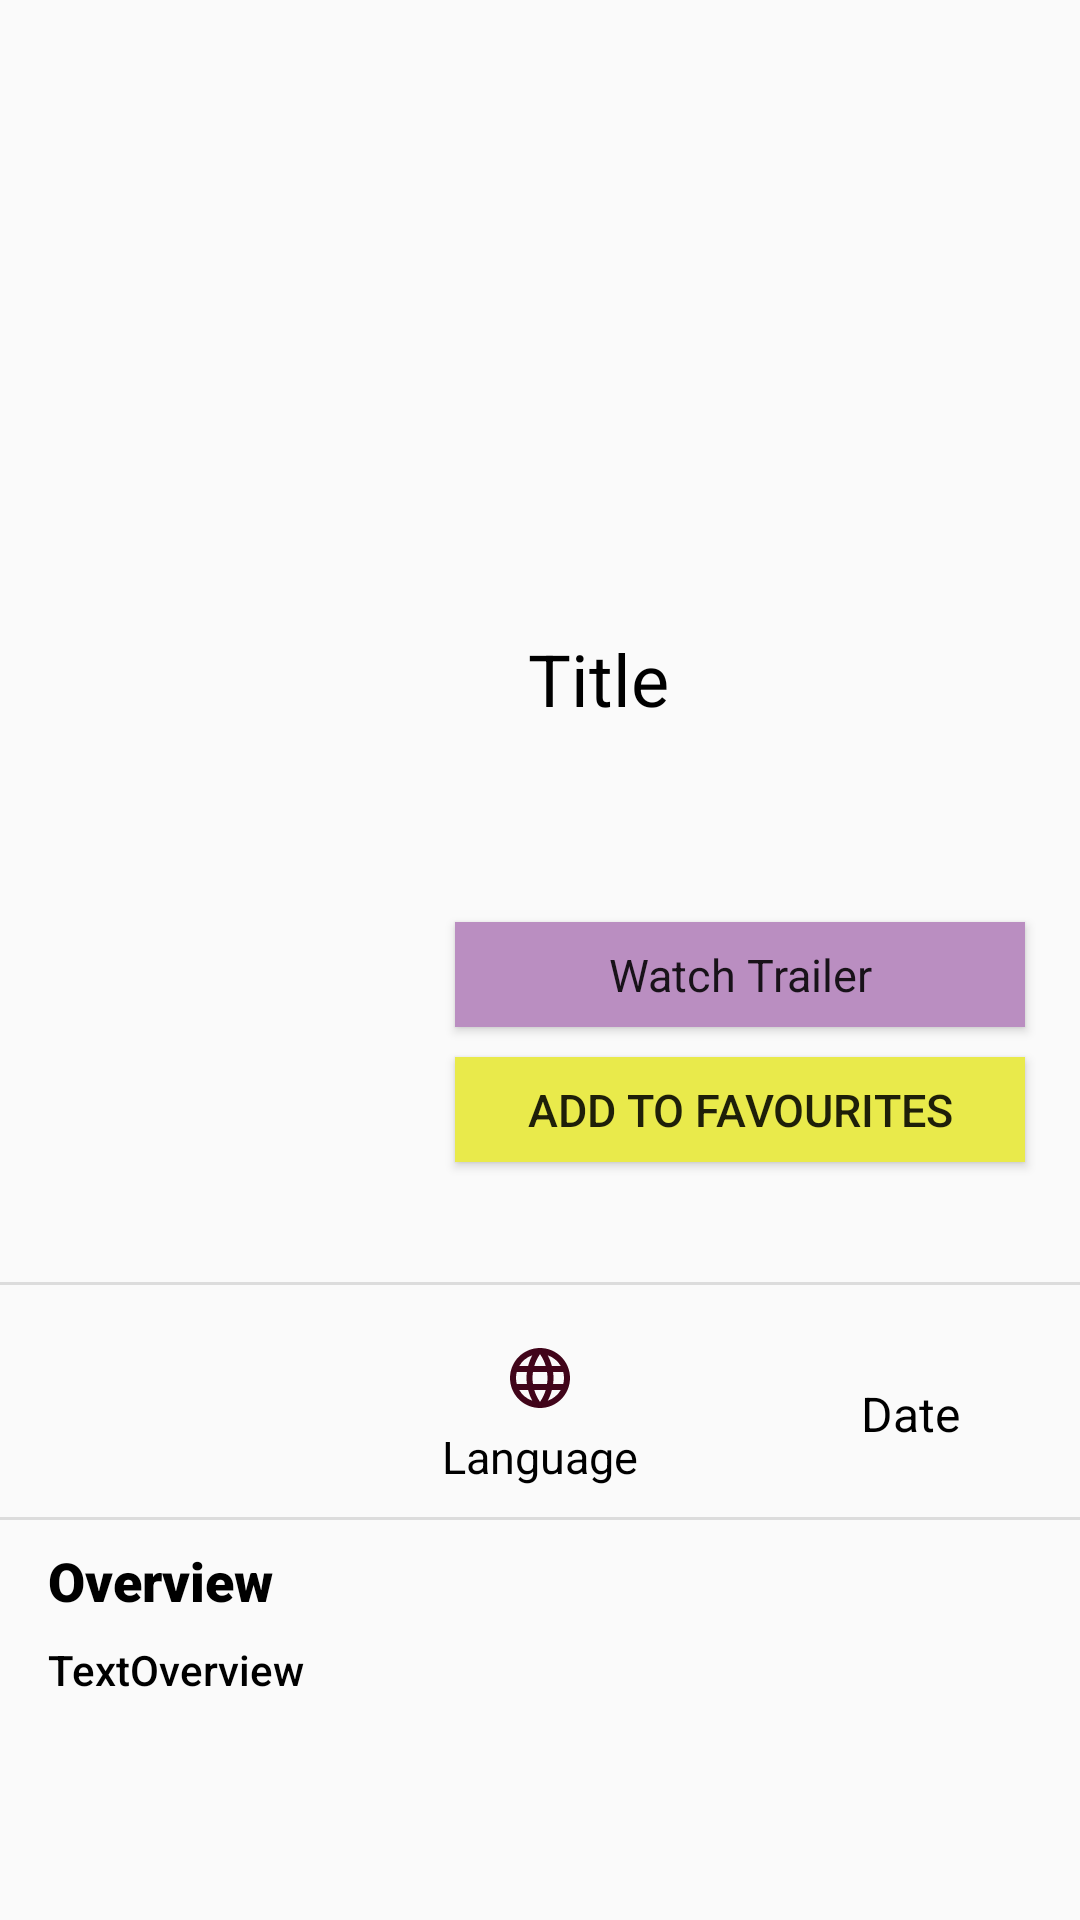

Android layout source for this screen:
<!-- AndroidManifest.xml: application theme AppTheme -->
<!-- res/layout/activity_movie_detail.xml -->
<?xml version="1.0" encoding="utf-8"?>
<androidx.coordinatorlayout.widget.CoordinatorLayout xmlns:android="http://schemas.android.com/apk/res/android"
    xmlns:tools="http://schemas.android.com/tools"
    xmlns:app="http://schemas.android.com/apk/res-auto"

    android:layout_width="match_parent"
    android:layout_height="match_parent"
    android:background="@color/colorBackground">

    <androidx.core.widget.NestedScrollView
        android:layout_width="match_parent"
        android:layout_height="match_parent"


        app:layout_behavior="com.google.android.material.appbar.AppBarLayout$ScrollingViewBehavior">

        <androidx.constraintlayout.widget.ConstraintLayout
            android:layout_width="match_parent"
            android:layout_height="wrap_content"
            tools:context=".MovieDetail">


            <ImageView
                android:id="@+id/backdrop"
                android:layout_width="match_parent"
                android:layout_height="200dp"
                android:scaleType="centerCrop"
                app:layout_constraintEnd_toEndOf="parent"
                app:layout_constraintStart_toStartOf="parent"
                app:layout_constraintTop_toTopOf="parent"
                app:srcCompat="@drawable/home" />

            <ImageView
                android:id="@+id/poster"
                android:layout_width="140dp"
                android:layout_height="201dp"
                android:layout_marginStart="16dp"
                android:layout_marginTop="15dp"
                android:adjustViewBounds="true"
                android:scaleType="centerCrop"
                app:layout_constraintBottom_toBottomOf="@+id/backdrop"
                app:layout_constraintStart_toStartOf="parent"
                app:layout_constraintTop_toBottomOf="@+id/backdrop"
                app:layout_constraintTop_toTopOf="@id/favouritesButton"
                app:layout_constraintVertical_bias="0.581"
                app:srcCompat="@drawable/logo" />

            <TextView
                android:id="@+id/text_title"
                android:layout_width="0dp"
                android:layout_height="wrap_content"
                android:layout_marginStart="20dp"
                android:layout_marginTop="10dp"
                android:layout_marginEnd="20dp"
                android:text="Title"
                android:textAppearance="@style/TextAppearance.MaterialComponents.Headline5"
                android:textColor="@android:color/background_dark"
                app:layout_constraintEnd_toEndOf="parent"
                app:layout_constraintStart_toEndOf="@+id/poster"
                app:layout_constraintTop_toBottomOf="@+id/backdrop" />

            <Button
                android:id="@+id/trailers"
                android:layout_width="190dp"
                android:layout_height="35dp"
                android:layout_marginTop="40dp"
                android:layout_marginEnd="20dp"
                android:background="@color/colorButtonWatch"
                android:onClick="watchTrailer"
                android:text="Watch Trailer"
                android:textAppearance="@android:style/TextAppearance.Material.Widget"
                android:textSize="15sp"
                app:layout_constraintEnd_toEndOf="parent"
                app:layout_constraintHorizontal_bias="0.7"
                app:layout_constraintStart_toEndOf="@+id/poster"
                app:layout_constraintTop_toBottomOf="@+id/genres" />

            <Button
                android:id="@+id/favouritesButton"
                android:layout_width="190dp"
                android:layout_height="35dp"
                android:layout_marginTop="10dp"
                android:layout_marginEnd="20dp"
                android:background="@color/colorButtonFavourite"
                android:onClick="favouriteButtonClicked"
                android:text="Add to favourites"
                android:textSize="15sp"
                app:layout_constraintEnd_toEndOf="parent"
                app:layout_constraintHorizontal_bias="0.7"
                app:layout_constraintStart_toEndOf="@+id/poster"
                app:layout_constraintTop_toBottomOf="@+id/trailers" />


            <com.google.android.material.chip.ChipGroup
                android:id="@+id/genres"
                android:layout_width="wrap_content"
                android:layout_height="wrap_content"
                android:layout_marginTop="25dp"
                android:layout_marginEnd="100dp"
                app:layout_constraintEnd_toEndOf="parent"
                app:layout_constraintTop_toBottomOf="@+id/text_title"
                app:layout_constraintStart_toEndOf="@+id/poster"
                tools:layout_editor_absoluteY="221dp">

            </com.google.android.material.chip.ChipGroup>

            <View
                android:id="@+id/view"
                android:layout_width="0dp"
                android:layout_height="1dp"
                android:layout_marginTop="40dp"
                android:background="?android:attr/listDivider"
                app:layout_constraintEnd_toEndOf="parent"
                app:layout_constraintHorizontal_bias="0.0"
                app:layout_constraintStart_toStartOf="parent"
                app:layout_constraintTop_toBottomOf="@+id/favouritesButton" />


            <TextView
                android:id="@+id/textVotes"
                android:layout_width="54dp"
                android:layout_height="25dp"
                android:layout_marginStart="60dp"
                android:layout_marginTop="20dp"
                android:layout_marginEnd="330dp"
                android:text="6,6/10"
                android:textColor="@android:color/background_dark"
                android:textSize="16sp"
                app:layout_constraintEnd_toEndOf="parent"
                app:layout_constraintStart_toStartOf="parent"
                app:layout_constraintTop_toBottomOf="@+id/view" />

            <TextView
                android:id="@+id/textTotalVotes"
                android:layout_width="wrap_content"
                android:layout_height="wrap_content"
                android:layout_marginStart="60dp"
                android:layout_marginTop="4dp"
                android:layout_marginEnd="335dp"
                android:text="1000"
                android:textColor="@android:color/background_dark"
                android:textSize="15sp"
                app:layout_constraintEnd_toEndOf="parent"
                app:layout_constraintStart_toStartOf="parent"
                app:layout_constraintTop_toBottomOf="@+id/textVotes" />


            <TextView
                android:id="@+id/textIconLanguage"
                android:layout_width="wrap_content"
                android:layout_height="wrap_content"
                android:layout_marginTop="20dp"
                android:drawableStart="@drawable/ic_language_black_24dp"
                app:layout_constraintEnd_toEndOf="parent"
                app:layout_constraintHorizontal_bias="0.5"
                app:layout_constraintStart_toStartOf="parent"
                app:layout_constraintTop_toTopOf="@+id/view" />

            <TextView
                android:id="@+id/textLanguage"
                android:layout_width="wrap_content"
                android:layout_height="wrap_content"
                android:layout_marginTop="4dp"
                android:text="Language"
                android:textColor="@android:color/background_dark"
                android:textSize="15sp"
                app:layout_constraintEnd_toEndOf="parent"
                app:layout_constraintHorizontal_bias="0.5"
                app:layout_constraintStart_toStartOf="parent"
                app:layout_constraintTop_toBottomOf="@+id/textIconLanguage" />

            <TextView
                android:id="@+id/textDate"
                android:layout_width="wrap_content"
                android:layout_height="wrap_content"
                android:layout_marginTop="32dp"
                android:layout_marginEnd="40dp"
                android:text="Date"
                android:textColor="@android:color/background_dark"
                android:textSize="16sp"
                app:layout_constraintEnd_toEndOf="parent"
                app:layout_constraintHorizontal_bias="1.0"
                app:layout_constraintStart_toStartOf="parent"
                app:layout_constraintTop_toBottomOf="@+id/view" />

            <View
                android:id="@+id/view2"
                android:layout_width="0dp"
                android:layout_height="1dp"
                android:layout_marginTop="10dp"
                android:background="?android:attr/listDivider"
                app:layout_constraintEnd_toEndOf="parent"
                app:layout_constraintHorizontal_bias="1.0"
                app:layout_constraintStart_toStartOf="parent"
                app:layout_constraintTop_toBottomOf="@+id/textLanguage" />

            <TextView
                android:id="@+id/overview"
                android:layout_width="wrap_content"
                android:layout_height="match_parent"
                android:layout_marginTop="8dp"
                android:fontFamily="sans-serif-black"
                android:paddingStart="16dp"
                android:paddingEnd="16dp"
                android:text="Overview"
                android:textColor="@android:color/background_dark"
                android:textSize="18sp"
                android:textStyle="normal"
                app:layout_constraintStart_toStartOf="parent"
                app:layout_constraintTop_toBottomOf="@+id/view2" />

            <TextView
                android:id="@+id/textOverview"
                android:layout_width="match_parent"
                android:layout_height="match_parent"
                android:layout_marginTop="8dp"
                android:fontFamily="sans-serif-medium"
                android:paddingStart="16dp"
                android:paddingEnd="16dp"
                android:text="TextOverview"
                android:textColor="@android:color/background_dark"
                android:textStyle="normal"
                app:layout_constraintEnd_toEndOf="parent"

                app:layout_constraintTop_toBottomOf="@+id/overview" />


            <TextView
                android:id="@+id/textCast"
                android:layout_width="0dp"
                android:layout_height="wrap_content"
                android:layout_marginTop="8dp"
                android:layout_marginEnd="340dp"
                android:fontFamily="sans-serif-black"
                android:paddingStart="16dp"
                android:paddingEnd="16dp"
                android:text="Cast"
                android:textColor="@android:color/background_dark"
                android:textSize="18sp"
                android:textStyle="normal"
                app:layout_constraintEnd_toEndOf="parent"
                app:layout_constraintTop_toBottomOf="@+id/textOverview" />

            <androidx.recyclerview.widget.RecyclerView
                android:id="@+id/rvCast"
                android:layout_width="match_parent"
                android:layout_height="wrap_content"
                android:layout_marginTop="8dp"
                app:layout_constraintBottom_toBottomOf="parent"
                app:layout_constraintEnd_toEndOf="parent"
                app:layout_constraintStart_toStartOf="parent"
                app:layout_constraintTop_toBottomOf="@+id/textCast" />


        </androidx.constraintlayout.widget.ConstraintLayout>

    </androidx.core.widget.NestedScrollView>


</androidx.coordinatorlayout.widget.CoordinatorLayout>
<!-- resources referenced by this layout -->
<resources>
  <color name="colorBackground">#FAFAFA</color>
  <color name="colorButtonFavourite">#E9EA4B</color>
  <color name="colorButtonWatch">#BA8EC1</color>
  <!-- drawable ic_language_black_24dp (drawable) -->
  <vector android:height="24dp" android:tint="#41051A"
      android:viewportHeight="24.0" android:viewportWidth="24.0"
      android:width="24dp" xmlns:android="http://schemas.android.com/apk/res/android">
      <path android:fillColor="#FF000000" android:pathData="M11.99,2C6.47,2 2,6.48 2,12s4.47,10 9.99,10C17.52,22 22,17.52 22,12S17.52,2 11.99,2zM18.92,8h-2.95c-0.32,-1.25 -0.78,-2.45 -1.38,-3.56 1.84,0.63 3.37,1.91 4.33,3.56zM12,4.04c0.83,1.2 1.48,2.53 1.91,3.96h-3.82c0.43,-1.43 1.08,-2.76 1.91,-3.96zM4.26,14C4.1,13.36 4,12.69 4,12s0.1,-1.36 0.26,-2h3.38c-0.08,0.66 -0.14,1.32 -0.14,2 0,0.68 0.06,1.34 0.14,2L4.26,14zM5.08,16h2.95c0.32,1.25 0.78,2.45 1.38,3.56 -1.84,-0.63 -3.37,-1.9 -4.33,-3.56zM8.03,8L5.08,8c0.96,-1.66 2.49,-2.93 4.33,-3.56C8.81,5.55 8.35,6.75 8.03,8zM12,19.96c-0.83,-1.2 -1.48,-2.53 -1.91,-3.96h3.82c-0.43,1.43 -1.08,2.76 -1.91,3.96zM14.34,14L9.66,14c-0.09,-0.66 -0.16,-1.32 -0.16,-2 0,-0.68 0.07,-1.35 0.16,-2h4.68c0.09,0.65 0.16,1.32 0.16,2 0,0.68 -0.07,1.34 -0.16,2zM14.59,19.56c0.6,-1.11 1.06,-2.31 1.38,-3.56h2.95c-0.96,1.65 -2.49,2.93 -4.33,3.56zM16.36,14c0.08,-0.66 0.14,-1.32 0.14,-2 0,-0.68 -0.06,-1.34 -0.14,-2h3.38c0.16,0.64 0.26,1.31 0.26,2s-0.1,1.36 -0.26,2h-3.38z"/>
  </vector>
  <!-- drawable logo: png bitmap (drawable, 38502 bytes) -->
  <style name="AppTheme" parent="Theme.MaterialComponents.Light.DarkActionBar">
          
          <item name="colorPrimary">@color/colorPrimaryDark</item>
          <item name="colorPrimaryDark">@color/colorPrimaryDark</item>
      </style>
  <color name="colorPrimaryDark">#1C818A</color>
</resources>
